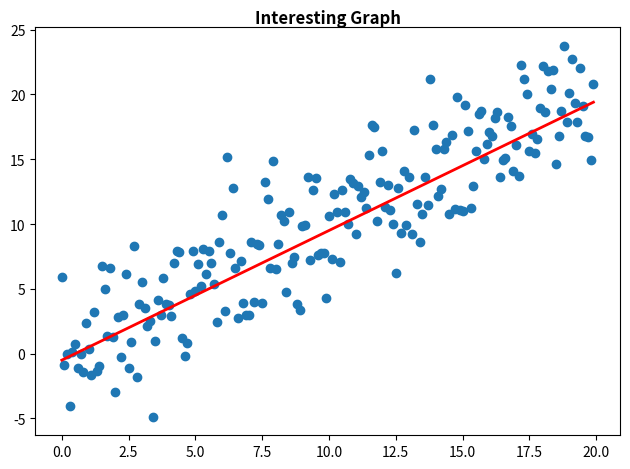

This figure's Python source:
import numpy as np
import matplotlib.pyplot as plt
from matplotlib import animation
import seaborn
plt.fig, ax = plt.subplots()
plt.fig.set_tight_layout(True)  # tight:紧的；layout：布局
# DPI：每英寸的点数
# 获取图片的分辨率和尺寸
# 在保存图片时，还需要另外指明图片的DPI
print('图片的分辨率尺寸是{0}DPI，size in inches is {1}'.format(plt.fig.get_dpi(), plt.fig.get_size_inches()))  # inches:英寸

# 画出一个维持不变的散点图和一开始的那条直线
# 困难的问题从约定俗成的方法去解决，不如先不管多么复杂的图像，第一步就是创建点的集合
X = np.arange(0, 20, 0.1)
ax.scatter(X, X + np.random.normal(0, 3.0, len(X)))  # 这种方法很好啊
line, = plt.plot(X, X - 0.5, 'r-', linewidth=2)
plt.title('Interesting Graph', fontsize='large', fontweight='bold', verticalalignment='center')  # 设置标题位置不起作用


def update(i):
    label = 'timestep{0}'.format(i)
    print(label)
    # 更新直线和X轴，使用一个新的X轴的标签
    # 以元组的形式返回在这一帧需要被更新的物体
    line.set_ydata(X - 5 + i)
    ax.set_label(label)
    return ax, line


if __name__ == '__main__':
    # FuncAnimation会在每一帧都调用update函数
    # 在这里设置一个10帧的动画，每帧之间间隔200ms
    anim = animation.FuncAnimation(plt.fig, update, frames=np.arange(0, 10), interval=200)  # frame:帧
    # 我知道问什么这里提示figundefine了，因为前面的fig在函数中声明的
    plt.show()